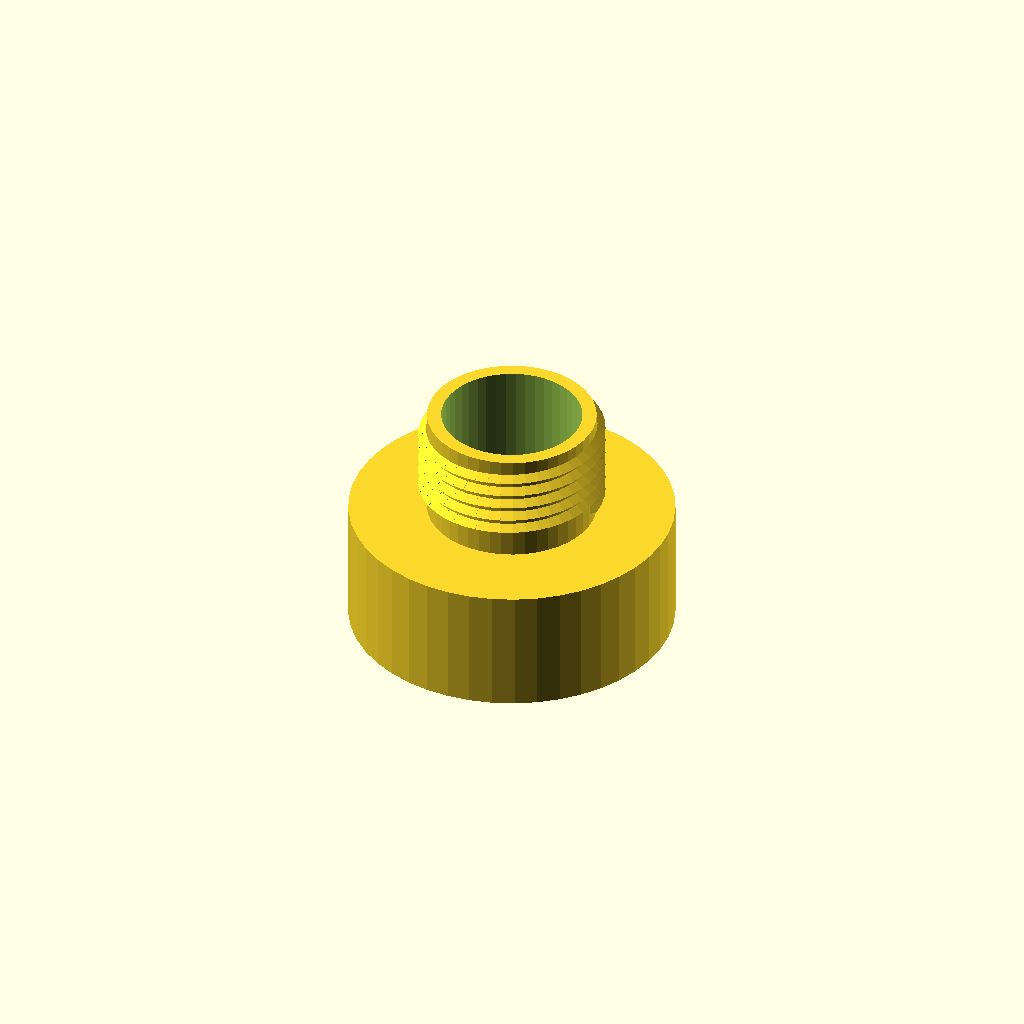
Cell 1: the model at its default parameters.
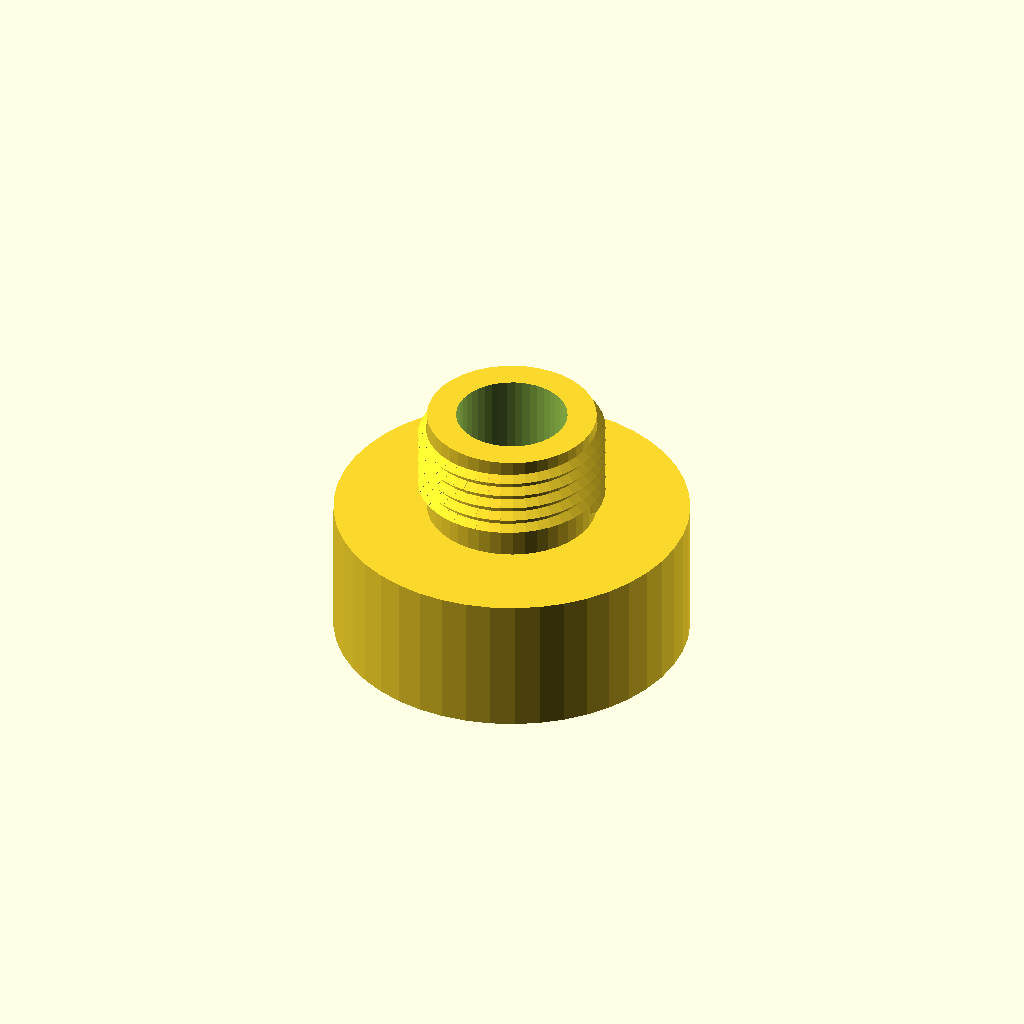
Cell 2 — WallSize set to 4, the other parameters unchanged.
One fixed orthographic camera (rotation 55°, 0°, 25°; colour scheme Cornfield) for every cell.
OpenSCAD source file scadFiles/734623/1179602.scad:
/* [Global] */

Quality=45;

WallSize = 2;



/* [Big Tube] */

BigTubeDia = 40;

BigTubeLen = 15;

BigTubePitch = 4;



/* [Small Tube] */

LilTubeDia = 25;

LilTubeLen = 15;

LilTubePitch = 2;



/* [Rubber Ring] */

RubberThickness = 4;



/* [Hidden] */

RubberRay = BigTubeDia/2-RubberThickness;



$fn = Quality;



// ISO Metric Thread Implementation

// Trevor Moseley

// 20/04/2014



// For thread dimensions see

//   http://en.wikipedia.org/wiki/File:ISO_and_UTS_Thread_Dimensions.svg

// ISO Metric Thread Implementation

// Trevor Moseley

// 20/04/2014



// For thread dimensions see

//   http://en.wikipedia.org/wiki/File:ISO_and_UTS_Thread_Dimensions.svg



//$fn=60;

WrenchSizes=0;	// =0= Rolson sizes, =1=Fairbury sizes



//--demo functions--------------------------------------------------------------



//hex_bolt(10,16);						// make an M10 x 16 ISO bolt

//hex_nut(10);							// make an M10 ISO nut

//hex_bolt(8,16);						// make an M8 x 16 ISO bolt

//hex_nut(8);							// make an M8 ISO nut

//hex_bolt(6,12);						// make an M6 x 12 ISO bolt

//hex_nut(6);							// make an M6 ISO nut

//thread_out(8,16);					// make an M8 x 16 ISO thread

//thread_out_centre(8,16);				// make a centre for an M8 x 16 ISO thread

//thread_out_pitch(8,16,1.0);			// make an M8 x 16 thread with 1 mm pitch

//thread_out_centre_pitch(8,16,0.5);	// make the centre for an M8 x 16 thread with 1 mm pitch

//thread_in(8,10);						// make an M8 x 10 ISO thread

//thread_in_ring(8,10,2);				// make a ring to enclose an M8 x 10 ISO thread with thickness 2 mm

//thread_in_pitch(8,10,1.0);			// make an M8 x 10 thread with 1mm pitch



//--pitch-----------------------------------------------------------------------

// function for ISO coarse thread pitch (these are specified by ISO)

function get_coarse_pitch(dia) = lookup(dia, [

[1,0.25],[1.2,0.25],[1.4,0.3],[1.6,0.35],[1.8,0.35],[2,0.4],[2.5,0.45],[3,0.5],[3.5,0.6],[4,0.7],[5,0.8],[6,1],[7,1],[8,1.25],[10,1.5],[12,1.75],[14,2],[16,2],[18,2.5],[20,2.5],[22,2.5],[24,3],[27,3],[30,3.5],[33,3.5],[36,4],[39,4],[42,4.5],[45,4.5],[48,5],[52,5],[56,5.5],[60,5.5],[64,6],[78,5]]);



//--nut dims--------------------------------------------------------------------

// these are NOT specified by ISO

// support is provided for Rolson or Fairbury sizes, see WrenchSizes above



// function for Rolson hex nut diameter from thread size

function rolson_hex_nut_dia(dia) = lookup(dia, [

[3,6.4],[4,8.1],[5,9.2],[6,11.5],[8,16.0],[10,19.6],[12,22.1],[16,27.7],[20,34.6],[24,41.6],[30,53.1],[36,63.5]]);

// function for Rolson hex nut height from thread size

function rolson_hex_nut_hi(dia) = lookup(dia, [

[3,2.4],[4,3.2],[5,4],[6,3],[8,5],[10,5],[12,10],[16,13],[20,16],[24,19],[30,24],[36,29]]);



// function for Fairbury hex nut diameter from thread size

function fairbury_hex_nut_dia(dia) = lookup(dia, [

[3,6.0],[4,7.7],[5,8.8],[6,11.0],[8,14.4],[10,17.8],[12,20.0],[16,26.8],[20,33.0],[24,40.0],[30,50.9],[36,60.8]]);

// function for Fairbury hex nut height from thread size

function fairbury_hex_nut_hi(dia) = lookup(dia, [

[3,2.2],[4,3.0],[5,4.5],[6,5.0],[8,6.5],[10,8.1],[12,10.4],[16,14.2],[20,17],[24,20.3],[30,24.4],[36,29.5]]);



//--bolt dims-------------------------------------------------------------------

// these are NOT specified by ISO

// support is provided for Rolson or Fairbury sizes, see WrenchSizes above



// function for Rolson hex bolt head diameter from thread size

function rolson_hex_bolt_dia(dia) = lookup(dia, [

[3,6.4],[4,8.1],[5,9.2],[6,11.5],[8,14.0],[10,16],[12,22.1],[16,27.7],[20,34.6],[24,41.6],[30,53.1],[36,63.5]]);

// function for Rolson hex bolt head height from thread size

function rolson_hex_bolt_hi(dia) = lookup(dia, [

[3,2.4],[4,3.2],[5,4],[6,3.5],[8,4.5],[10,5],[12,10],[16,13],[20,16],[24,19],[30,24],[36,29]]);



// function for Fairbury hex bolt head diameter from thread size

function fairbury_hex_bolt_dia(dia) = lookup(dia, [

[3,6.4],[4,8.1],[5,8.8],[6,11.1],[8,14.4],[10,17.8],[12,20.1],[16,26.8],[20,33.0],[24,39.6],[30,50.9],[36,60.8]]);

// function for Fairbury hex bolt head height from thread size

function fairbury_hex_bolt_hi(dia) = lookup(dia, [

[3,2.4],[4,3.2],[5,3.4],[6,3.9],[8,5.1],[10,6.2],[12,7.3],[16,9.7],[20,12.2],[24,14.6],[30,17.9],[36,21.7]]);



//--top level modules-----------------------------------------------------------



module hex_bolt(dia,hi)

// make an ISO bolt

//  dia=diameter, 6=M6 etc.

//  hi=length of threaded part of bolt

{

	if (WrenchSizes==0)	rolson_hex_bolt(dia,hi);

	else					fairbury_hex_bolt(dia,hi);

}



module hex_nut(dia,hi)

// make an ISO nut

//  dia=diameter, 6=M6 etc.

{

	if (WrenchSizes==0)	rolson_hex_nut(dia);

	else					fairbury_hex_nut(dia);

}



module thread_out(dia,hi,thr=$fn)

// make an outside ISO thread (as used on a bolt)

//  dia=diameter, 6=M6 etc

//  hi=height, 10=make a 10mm long thread

//  thr=thread quality, 10=make a thread with 10 segments per turn

{

	p = get_coarse_pitch(dia);

	thread_out_pitch(dia,hi,p,thr);

}



module thread_in(dia,hi,thr=$fn)

// make an inside thread (as used on a nut)

//  dia = diameter, 6=M6 etc

//  hi = height, 10=make a 10mm long thread

//  thr = thread quality, 10=make a thread with 10 segments per turn

{

	p = get_coarse_pitch(dia);

	thread_in_pitch(dia,hi,p,thr);

}



module thread_out_pitch(dia,hi,p,thr=$fn)

// make an outside thread (as used on a bolt) with supplied pitch

//  dia=diameter, 6=M6 etc

//  hi=height, 10=make a 10mm long thread

//  p=pitch

//  thr=thread quality, 10=make a thread with 10 segments per turn

{

	h=(cos(30)*p)/8;

	Rmin=(dia/2)-(5*h);	// as wiki Dmin

	s=360/thr;				// length of segment in degrees

	t1=(hi-p)/p;			// number of full turns

	r=t1%1.0;				// length remaining (not full turn)

	t=t1-r;					// integer number of full turns

	n=r/(p/thr);			// number of segments for remainder

	// do full turns

	for(tn=[0:t-1])

		translate([0,0,tn*p])	th_out_turn(dia,p,thr);

	// do remainder

	for(sg=[0:n])

		th_out_pt(Rmin+0.1,p,s,sg+(t*thr),thr,h,p/thr);

}



module thread_in_pitch(dia,hi,p,thr=$fn)

// make an inside thread (as used on a nut)

//  dia = diameter, 6=M6 etc

//  hi = height, 10=make a 10mm long thread

//  p=pitch

//  thr = thread quality, 10=make a thread with 10 segments per turn

{

	h=(cos(30)*p)/8;

	Rmin=(dia/2)-(5*h);	// as wiki Dmin

	s=360/thr;				// length of segment in degrees

	t1=(hi-p)/p;			// number of full turns

	r=t1%1.0;				// length remaining (not full turn)

	t=t1-r;					// integer number of turns

	n=r/(p/thr);			// number of segments for remainder

	for(tn=[0:t-1])

		translate([0,0,tn*p])	th_in_turn(dia,p,thr);

	for(sg=[0:n])

		th_in_pt(Rmin+0.1,p,s,sg+(t*thr),thr,h,p/thr);

}



module thread_out_centre(dia,hi)

{

	p = get_coarse_pitch(dia);

	thread_out_centre_pitch(dia,hi,p);

}



module thread_out_centre_pitch(dia,hi,p)

{

	h = (cos(30)*p)/8;

	Rmin = (dia/2) - (5*h);	// as wiki Dmin

	cylinder(r = Rmin, h = hi);

}



module thread_in_ring(dia,hi,thk)

{

	difference()

	{

		cylinder(r = (dia/2)+0.5,h = hi);

		translate([0,0,-1]) cylinder(r = (dia/2)+0.1, h = hi+thk);

	}

}



//--low level modules-----------------------------------------------------------



module rolson_hex_bolt(dia,hi)

// make an ISO bolt with Rolson wrench sizes

//  dia=diameter, 6=M6 etc.

//  hi=length of threaded part of bolt

{

	hhi = rolson_hex_bolt_hi(dia);

	cylinder(r = rolson_hex_bolt_dia(dia)/2,h = hhi, $fn=6);

	translate([0,0,hhi-0.1])	thread_out(dia,hi+0.1);

	translate([0,0,hhi-0.1])	thread_out_centre(dia,hi+0.1);

}



module fairbury_hex_bolt(dia,hi)

// make an ISO bolt with Fairbury wrench sizes

//  dia=diameter, 6=M6 etc.

//  hi=length of threaded part of bolt

{

	hhi = fairbury_hex_bolt_hi(dia);

	cylinder(r = fairbury_hex_bolt_dia(dia)/2,h = hhi, $fn=6);

	translate([0,0,hhi-0.1])	thread_out(dia,hi+0.1);

	translate([0,0,hhi-0.1])	thread_out_centre(dia,hi+0.1);

}



module rolson_hex_nut(dia)

// make an ISO nut with Rolson wrench sizes

//  dia=diameter, 6=M6 etc.

{

	hi = rolson_hex_nut_hi(dia);

	difference()

	{

		cylinder(r = rolson_hex_nut_dia(dia)/2,h = hi, $fn=6);

		translate([0,0,-0.1])	cylinder(r = dia/2, h =hi + 0.2);

	}

	translate([0,0,0.1])	thread_in(dia,hi-0.2);

}



module fairbury_hex_nut(dia)

// make an ISO nut with Fairbury wrench sizes

//  dia=diameter, 6=M6 etc.

{

	hi = fairbury_hex_nut_hi(dia);

	difference()

	{

		cylinder(r = fairbury_hex_nut_dia(dia)/2,h = hi, $fn=6);

		translate([0,0,-0.1])	cylinder(r = dia/2, h =hi + 0.2);

	}

	translate([0,0,0.1])	thread_in(dia,hi-0.2);

}



module th_out_turn(dia,p,thr=$fn)

// make a single turn of an outside thread

//  dia=diameter, 6=M6 etc

//  p=pitch

//  thr=thread quality, 10=make a thread with 10 segments per turn

{

	h = (cos(30)*p)/8;

	Rmin = (dia/2) - (5*h);	// as wiki Dmin

	s = 360/thr;

	for(sg=[0:thr-1])

		th_out_pt(Rmin+0.1,p,s,sg,thr,h,p/thr);

}



module th_out_pt(rt,p,s,sg,thr,h,sh)

// make a part of an outside thread (single segment)

//  rt = radius of thread (nearest centre)

//  p = pitch

//  s = segment length (degrees)

//  sg = segment number

//  thr = segments in circumference

//  h = ISO h of thread / 8

//  sh = segment height (z)

{

	as = (sg % thr) * s;			// angle to start of seg

	ae = as + s  - (s/100);		// angle to end of seg (with overlap)

	z = sh*sg;

	//pp = p/2;

	//   1,4

	//   |\

	//   | \  2,5

 	//   | / 

	//   |/

	//   0,3

	//  view from front (x & z) extruded in y by sg

	//  

	//echo(str("as=",as,", ae=",ae," z=",z));

	polyhedron(

		points = [

			[cos(as)*rt,sin(as)*rt,z],								// 0

			[cos(as)*rt,sin(as)*rt,z+(3/4*p)],						// 1

			[cos(as)*(rt+(5*h)),sin(as)*(rt+(5*h)),z+(3/8*p)],		// 2

			[cos(ae)*rt,sin(ae)*rt,z+sh],							// 3

			[cos(ae)*rt,sin(ae)*rt,z+(3/4*p)+sh],					// 4

			[cos(ae)*(rt+(5*h)),sin(ae)*(rt+(5*h)),z+sh+(3/8*p)]],	// 5

		faces = [

			[0,1,2],			// near face

			[3,5,4],			// far face

			[0,3,4],[0,4,1],	// left face

			[0,5,3],[0,2,5],	// bottom face

			[1,4,5],[1,5,2]]);	// top face

}



module th_in_turn(dia,p,thr=$fn)

// make an single turn of an inside thread

//  dia = diameter, 6=M6 etc

//  p=pitch

//  thr = thread quality, 10=make a thread with 10 segments per turn

{

	h = (cos(30)*p)/8;

	Rmin = (dia/2) - (5*h);	// as wiki Dmin

	s = 360/thr;

	for(sg=[0:thr-1])

		th_in_pt(Rmin+0.1,p,s,sg,thr,h,p/thr);

}



module th_in_pt(rt,p,s,sg,thr,h,sh)

// make a part of an inside thread (single segment)

//  rt = radius of thread (nearest centre)

//  p = pitch

//  s = segment length (degrees)

//  sg = segment number

//  thr = segments in circumference

//  h = ISO h of thread / 8

//  sh = segment height (z)

{

	as = ((sg % thr) * s - 180);	// angle to start of seg

	ae = as + s -(s/100);		// angle to end of seg (with overlap)

	z = sh*sg;

	pp = p/2;

	//         2,5

	//          /|

	//     1,4 / | 

 	//         \ |

	//          \|

	//         0,3

	//  view from front (x & z) extruded in y by sg

	//  

	polyhedron(

		points = [

			[cos(as)*(rt+(5*h)),sin(as)*(rt+(5*h)),z],				//0

			[cos(as)*rt,sin(as)*rt,z+(3/8*p)],						//1

			[cos(as)*(rt+(5*h)),sin(as)*(rt+(5*h)),z+(3/4*p)],		//2

			[cos(ae)*(rt+(5*h)),sin(ae)*(rt+(5*h)),z+sh],			//3

			[cos(ae)*rt,sin(ae)*rt,z+(3/8*p)+sh],					//4

			[cos(ae)*(rt+(5*h)),sin(ae)*(rt+(5*h)),z+(3/4*p)+sh]],	//5

		faces = [

			[0,1,2],			// near face

			[3,5,4],			// far face

			[0,3,4],[0,4,1],	// left face

			[0,5,3],[0,2,5],	// bottom face

			[1,4,5],[1,5,2]]);	// top face

}



WrenchSizes=0;	// =0= Rolson sizes, =1=Fairbury sizes



//--demo functions--------------------------------------------------------------



//hex_bolt(10,16);						// make an M10 x 16 ISO bolt

//hex_nut(10);							// make an M10 ISO nut

//hex_bolt(8,16);						// make an M8 x 16 ISO bolt

//hex_nut(8);							// make an M8 ISO nut

//hex_bolt(6,12);						// make an M6 x 12 ISO bolt

//hex_nut(6);							// make an M6 ISO nut

//thread_out(8,16);					// make an M8 x 16 ISO thread

//thread_out_centre(8,16);				// make a centre for an M8 x 16 ISO thread

//thread_out_pitch(8,16,1.0);			// make an M8 x 16 thread with 1 mm pitch

//thread_out_centre_pitch(8,16,0.5);	// make the centre for an M8 x 16 thread with 1 mm pitch

//thread_in(8,10);						// make an M8 x 10 ISO thread

//thread_in_ring(8,10,2);				// make a ring to enclose an M8 x 10 ISO thread with thickness 2 mm

//thread_in_pitch(8,10,1.0);			// make an M8 x 10 thread with 1mm pitch



//--pitch-----------------------------------------------------------------------

// function for ISO coarse thread pitch (these are specified by ISO)

function get_coarse_pitch(dia) = lookup(dia, [

[1,0.25],[1.2,0.25],[1.4,0.3],[1.6,0.35],[1.8,0.35],[2,0.4],[2.5,0.45],[3,0.5],[3.5,0.6],[4,0.7],[5,0.8],[6,1],[7,1],[8,1.25],[10,1.5],[12,1.75],[14,2],[16,2],[18,2.5],[20,2.5],[22,2.5],[24,3],[27,3],[30,3.5],[33,3.5],[36,4],[39,4],[42,4.5],[45,4.5],[48,5],[52,5],[56,5.5],[60,5.5],[64,6],[78,5]]);



//--nut dims--------------------------------------------------------------------

// these are NOT specified by ISO

// support is provided for Rolson or Fairbury sizes, see WrenchSizes above



// function for Rolson hex nut diameter from thread size

function rolson_hex_nut_dia(dia) = lookup(dia, [

[3,6.4],[4,8.1],[5,9.2],[6,11.5],[8,16.0],[10,19.6],[12,22.1],[16,27.7],[20,34.6],[24,41.6],[30,53.1],[36,63.5]]);

// function for Rolson hex nut height from thread size

function rolson_hex_nut_hi(dia) = lookup(dia, [

[3,2.4],[4,3.2],[5,4],[6,3],[8,5],[10,5],[12,10],[16,13],[20,16],[24,19],[30,24],[36,29]]);



// function for Fairbury hex nut diameter from thread size

function fairbury_hex_nut_dia(dia) = lookup(dia, [

[3,6.0],[4,7.7],[5,8.8],[6,11.0],[8,14.4],[10,17.8],[12,20.0],[16,26.8],[20,33.0],[24,40.0],[30,50.9],[36,60.8]]);

// function for Fairbury hex nut height from thread size

function fairbury_hex_nut_hi(dia) = lookup(dia, [

[3,2.2],[4,3.0],[5,4.5],[6,5.0],[8,6.5],[10,8.1],[12,10.4],[16,14.2],[20,17],[24,20.3],[30,24.4],[36,29.5]]);



//--bolt dims-------------------------------------------------------------------

// these are NOT specified by ISO

// support is provided for Rolson or Fairbury sizes, see WrenchSizes above



// function for Rolson hex bolt head diameter from thread size

function rolson_hex_bolt_dia(dia) = lookup(dia, [

[3,6.4],[4,8.1],[5,9.2],[6,11.5],[8,14.0],[10,16],[12,22.1],[16,27.7],[20,34.6],[24,41.6],[30,53.1],[36,63.5]]);

// function for Rolson hex bolt head height from thread size

function rolson_hex_bolt_hi(dia) = lookup(dia, [

[3,2.4],[4,3.2],[5,4],[6,3.5],[8,4.5],[10,5],[12,10],[16,13],[20,16],[24,19],[30,24],[36,29]]);



// function for Fairbury hex bolt head diameter from thread size

function fairbury_hex_bolt_dia(dia) = lookup(dia, [

[3,6.4],[4,8.1],[5,8.8],[6,11.1],[8,14.4],[10,17.8],[12,20.1],[16,26.8],[20,33.0],[24,39.6],[30,50.9],[36,60.8]]);

// function for Fairbury hex bolt head height from thread size

function fairbury_hex_bolt_hi(dia) = lookup(dia, [

[3,2.4],[4,3.2],[5,3.4],[6,3.9],[8,5.1],[10,6.2],[12,7.3],[16,9.7],[20,12.2],[24,14.6],[30,17.9],[36,21.7]]);



//--top level modules-----------------------------------------------------------



module hex_bolt(dia,hi)

// make an ISO bolt

//  dia=diameter, 6=M6 etc.

//  hi=length of threaded part of bolt

{

	if (WrenchSizes==0)	rolson_hex_bolt(dia,hi);

	else					fairbury_hex_bolt(dia,hi);

}



module hex_nut(dia,hi)

// make an ISO nut

//  dia=diameter, 6=M6 etc.

{

	if (WrenchSizes==0)	rolson_hex_nut(dia);

	else					fairbury_hex_nut(dia);

}



module thread_out(dia,hi,thr=$fn)

// make an outside ISO thread (as used on a bolt)

//  dia=diameter, 6=M6 etc

//  hi=height, 10=make a 10mm long thread

//  thr=thread quality, 10=make a thread with 10 segments per turn

{

	p = get_coarse_pitch(dia);

	thread_out_pitch(dia,hi,p,thr);

}



module thread_in(dia,hi,thr=$fn)

// make an inside thread (as used on a nut)

//  dia = diameter, 6=M6 etc

//  hi = height, 10=make a 10mm long thread

//  thr = thread quality, 10=make a thread with 10 segments per turn

{

	p = get_coarse_pitch(dia);

	thread_in_pitch(dia,hi,p,thr);

}



module thread_out_pitch(dia,hi,p,thr=$fn)

// make an outside thread (as used on a bolt) with supplied pitch

//  dia=diameter, 6=M6 etc

//  hi=height, 10=make a 10mm long thread

//  p=pitch

//  thr=thread quality, 10=make a thread with 10 segments per turn

{

	h=(cos(30)*p)/8;

	Rmin=(dia/2)-(5*h);	// as wiki Dmin

	s=360/thr;				// length of segment in degrees

	t1=(hi-p)/p;			// number of full turns

	r=t1%1.0;				// length remaining (not full turn)

	t=t1-r;					// integer number of full turns

	n=r/(p/thr);			// number of segments for remainder

	// do full turns

	for(tn=[0:t-1])

		translate([0,0,tn*p])	th_out_turn(dia,p,thr);

	// do remainder

	for(sg=[0:n])

		th_out_pt(Rmin+0.1,p,s,sg+(t*thr),thr,h,p/thr);

}



module thread_in_pitch(dia,hi,p,thr=$fn)

// make an inside thread (as used on a nut)

//  dia = diameter, 6=M6 etc

//  hi = height, 10=make a 10mm long thread

//  p=pitch

//  thr = thread quality, 10=make a thread with 10 segments per turn

{

	h=(cos(30)*p)/8;

	Rmin=(dia/2)-(5*h);	// as wiki Dmin

	s=360/thr;				// length of segment in degrees

	t1=(hi-p)/p;			// number of full turns

	r=t1%1.0;				// length remaining (not full turn)

	t=t1-r;					// integer number of turns

	n=r/(p/thr);			// number of segments for remainder

	for(tn=[0:t-1])

		translate([0,0,tn*p])	th_in_turn(dia,p,thr);

	for(sg=[0:n])

		th_in_pt(Rmin+0.1,p,s,sg+(t*thr),thr,h,p/thr);

}



module thread_out_centre(dia,hi)

{

	p = get_coarse_pitch(dia);

	thread_out_centre_pitch(dia,hi,p);

}



module thread_out_centre_pitch(dia,hi,p)

{

	h = (cos(30)*p)/8;

	Rmin = (dia/2) - (5*h);	// as wiki Dmin

	cylinder(r = Rmin, h = hi);

}



module thread_in_ring(dia,hi,thk)

{

	difference()

	{

		cylinder(r = (dia/2)+0.5,h = hi);

		translate([0,0,-1]) cylinder(r = (dia/2)+0.1, h = hi+thk);

	}

}



//--low level modules-----------------------------------------------------------



module rolson_hex_bolt(dia,hi)

// make an ISO bolt with Rolson wrench sizes

//  dia=diameter, 6=M6 etc.

//  hi=length of threaded part of bolt

{

	hhi = rolson_hex_bolt_hi(dia);

	cylinder(r = rolson_hex_bolt_dia(dia)/2,h = hhi, $fn=6);

	translate([0,0,hhi-0.1])	thread_out(dia,hi+0.1);

	translate([0,0,hhi-0.1])	thread_out_centre(dia,hi+0.1);

}



module fairbury_hex_bolt(dia,hi)

// make an ISO bolt with Fairbury wrench sizes

//  dia=diameter, 6=M6 etc.

//  hi=length of threaded part of bolt

{

	hhi = fairbury_hex_bolt_hi(dia);

	cylinder(r = fairbury_hex_bolt_dia(dia)/2,h = hhi, $fn=6);

	translate([0,0,hhi-0.1])	thread_out(dia,hi+0.1);

	translate([0,0,hhi-0.1])	thread_out_centre(dia,hi+0.1);

}



module rolson_hex_nut(dia)

// make an ISO nut with Rolson wrench sizes

//  dia=diameter, 6=M6 etc.

{

	hi = rolson_hex_nut_hi(dia);

	difference()

	{

		cylinder(r = rolson_hex_nut_dia(dia)/2,h = hi, $fn=6);

		translate([0,0,-0.1])	cylinder(r = dia/2, h =hi + 0.2);

	}

	translate([0,0,0.1])	thread_in(dia,hi-0.2);

}



module fairbury_hex_nut(dia)

// make an ISO nut with Fairbury wrench sizes

//  dia=diameter, 6=M6 etc.

{

	hi = fairbury_hex_nut_hi(dia);

	difference()

	{

		cylinder(r = fairbury_hex_nut_dia(dia)/2,h = hi, $fn=6);

		translate([0,0,-0.1])	cylinder(r = dia/2, h =hi + 0.2);

	}

	translate([0,0,0.1])	thread_in(dia,hi-0.2);

}



module th_out_turn(dia,p,thr=$fn)

// make a single turn of an outside thread

//  dia=diameter, 6=M6 etc

//  p=pitch

//  thr=thread quality, 10=make a thread with 10 segments per turn

{

	h = (cos(30)*p)/8;

	Rmin = (dia/2) - (5*h);	// as wiki Dmin

	s = 360/thr;

	for(sg=[0:thr-1])

		th_out_pt(Rmin+0.1,p,s,sg,thr,h,p/thr);

}



module th_out_pt(rt,p,s,sg,thr,h,sh)

// make a part of an outside thread (single segment)

//  rt = radius of thread (nearest centre)

//  p = pitch

//  s = segment length (degrees)

//  sg = segment number

//  thr = segments in circumference

//  h = ISO h of thread / 8

//  sh = segment height (z)

{

	as = (sg % thr) * s;			// angle to start of seg

	ae = as + s  - (s/100);		// angle to end of seg (with overlap)

	z = sh*sg;

	//pp = p/2;

	//   1,4

	//   |\

	//   | \  2,5

 	//   | / 

	//   |/

	//   0,3

	//  view from front (x & z) extruded in y by sg

	//  

	//echo(str("as=",as,", ae=",ae," z=",z));

	polyhedron(

		points = [

			[cos(as)*rt,sin(as)*rt,z],								// 0

			[cos(as)*rt,sin(as)*rt,z+(3/4*p)],						// 1

			[cos(as)*(rt+(5*h)),sin(as)*(rt+(5*h)),z+(3/8*p)],		// 2

			[cos(ae)*rt,sin(ae)*rt,z+sh],							// 3

			[cos(ae)*rt,sin(ae)*rt,z+(3/4*p)+sh],					// 4

			[cos(ae)*(rt+(5*h)),sin(ae)*(rt+(5*h)),z+sh+(3/8*p)]],	// 5

		faces = [

			[0,1,2],			// near face

			[3,5,4],			// far face

			[0,3,4],[0,4,1],	// left face

			[0,5,3],[0,2,5],	// bottom face

			[1,4,5],[1,5,2]]);	// top face

}



module th_in_turn(dia,p,thr=$fn)

// make an single turn of an inside thread

//  dia = diameter, 6=M6 etc

//  p=pitch

//  thr = thread quality, 10=make a thread with 10 segments per turn

{

	h = (cos(30)*p)/8;

	Rmin = (dia/2) - (5*h);	// as wiki Dmin

	s = 360/thr;

	for(sg=[0:thr-1])

		th_in_pt(Rmin+0.1,p,s,sg,thr,h,p/thr);

}



module th_in_pt(rt,p,s,sg,thr,h,sh)

// make a part of an inside thread (single segment)

//  rt = radius of thread (nearest centre)

//  p = pitch

//  s = segment length (degrees)

//  sg = segment number

//  thr = segments in circumference

//  h = ISO h of thread / 8

//  sh = segment height (z)

{

	as = ((sg % thr) * s - 180);	// angle to start of seg

	ae = as + s -(s/100);		// angle to end of seg (with overlap)

	z = sh*sg;

	pp = p/2;

	//         2,5

	//          /|

	//     1,4 / | 

 	//         \ |

	//          \|

	//         0,3

	//  view from front (x & z) extruded in y by sg

	//  

	polyhedron(

		points = [

			[cos(as)*(rt+(5*h)),sin(as)*(rt+(5*h)),z],				//0

			[cos(as)*rt,sin(as)*rt,z+(3/8*p)],						//1

			[cos(as)*(rt+(5*h)),sin(as)*(rt+(5*h)),z+(3/4*p)],		//2

			[cos(ae)*(rt+(5*h)),sin(ae)*(rt+(5*h)),z+sh],			//3

			[cos(ae)*rt,sin(ae)*rt,z+(3/8*p)+sh],					//4

			[cos(ae)*(rt+(5*h)),sin(ae)*(rt+(5*h)),z+(3/4*p)+sh]],	//5

		faces = [

			[0,1,2],			// near face

			[3,5,4],			// far face

			[0,3,4],[0,4,1],	// left face

			[0,5,3],[0,2,5],	// bottom face

			[1,4,5],[1,5,2]]);	// top face

}



// --------------------------------------------------------------------------------------



// Support WallSize

module thread_in_ring(dia,hi,thk)

{

	difference()

	{

		cylinder(r = (dia/2)+WallSize,h = hi);

		translate([0,0,-1]) cylinder(r = (dia/2)+0.1, h = hi+thk);

	}

}



difference() {

  union() {

    // Overlap tubes by 0.01 to ensure manifoldness...

    translate([0, 0, 0.01-BigTubeLen-WallSize]) {

      // Make some support/rubber greave

      cylinder(r1=LilTubeDia/2, r2=RubberRay, h=BigTubeLen);

      // Make that wider part

      thread_in_ring(BigTubeDia, BigTubeLen+WallSize, -WallSize, Quality);

      // This pitch makes the threads too high, trim them

      difference(){

        thread_in_pitch(BigTubeDia, BigTubeLen, BigTubePitch, Quality);

        cylinder(r=BigTubeDia/2-1, h=BigTubeLen);

      }

    }

    // Small tube on top

    thread_out_centre_pitch(LilTubeDia, LilTubeLen, LilTubePitch, Quality);

    translate([0, 0, LilTubePitch]) // Leave room in the threading.

      thread_out_pitch(LilTubeDia, LilTubeLen-LilTubePitch, LilTubePitch, Quality);

  }

  // 0.01 over on both ends to make it render pretty

  translate([0, 0, -BigTubeLen-WallSize])

    cylinder(r=LilTubeDia/2-WallSize-1, h=BigTubeLen+LilTubeLen+WallSize+0.01);

}
Customizer parameters (derived from the source; name, type, default, range or options):
Quality: number, default 45
WallSize: number, default 2
BigTubeDia: number, default 40
BigTubeLen: number, default 15
BigTubePitch: number, default 4
LilTubeDia: number, default 25
LilTubeLen: number, default 15
LilTubePitch: number, default 2
RubberThickness: number, default 4
